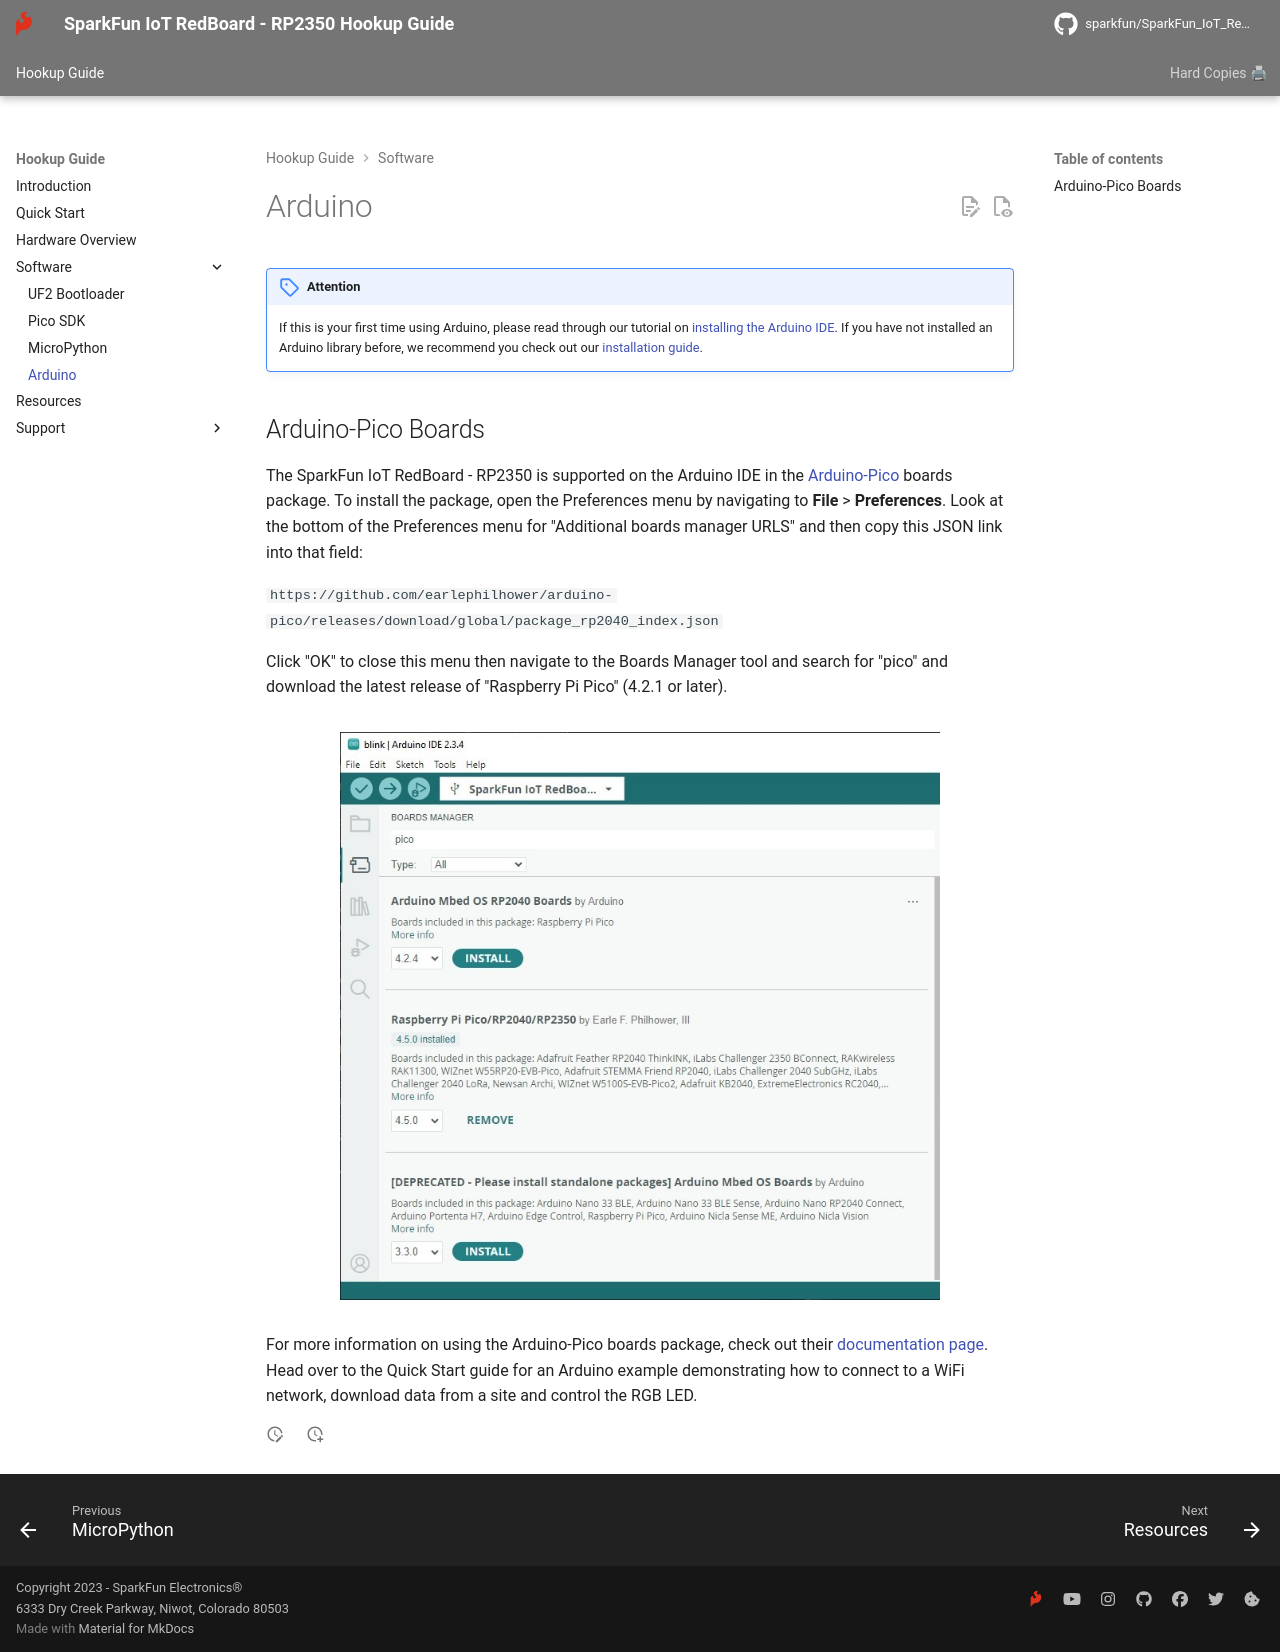

repository: sparkfun/SparkFun_IoT_RedBoard-RP2350 · page: arduino/index.html · generator: mkdocs

!!! attention
	If this is your first time using Arduino, please read through our tutorial on [installing the Arduino IDE](https://learn.sparkfun.com/tutorials/installing-arduino-ide). If you have not installed an Arduino library before, we recommend you check out our [installation guide](https://learn.sparkfun.com/tutorials/installing-an-arduino-library).

## Arduino-Pico Boards

The SparkFun IoT RedBoard - RP2350 is supported on the Arduino IDE in the [Arduino-Pico](https://github.com/earlephilhower/arduino-pico) boards package. To install the package, open the Preferences menu by navigating to <b>File</b> > <b>Preferences</b>. Look at the bottom of the Preferences menu for "Additional boards manager URLS" and then copy this JSON link into that field:

<code>
    https://github.com/earlephilhower/arduino-pico/releases/download/global/package_rp2040_index.json
</code>

Click "OK" to close this menu then navigate to the Boards Manager tool and search for "pico" and download the latest release of "Raspberry Pi Pico" (4.2.1 or later).

<figure markdown>
[![Screenshot of board manager tool searching for pico.](./assets/img/arduino_boards.jpg){ width="600"}](./assets/img/arduino_boards.jpg "Click to enlarge")
</figure>

For more information on using the Arduino-Pico boards package, check out their [documentation page](https://arduino-pico.readthedocs.io/en/latest/index.html). Head over to the Quick Start guide for an Arduino example demonstrating how to connect to a WiFi network, download data from a site and control the RGB LED.
